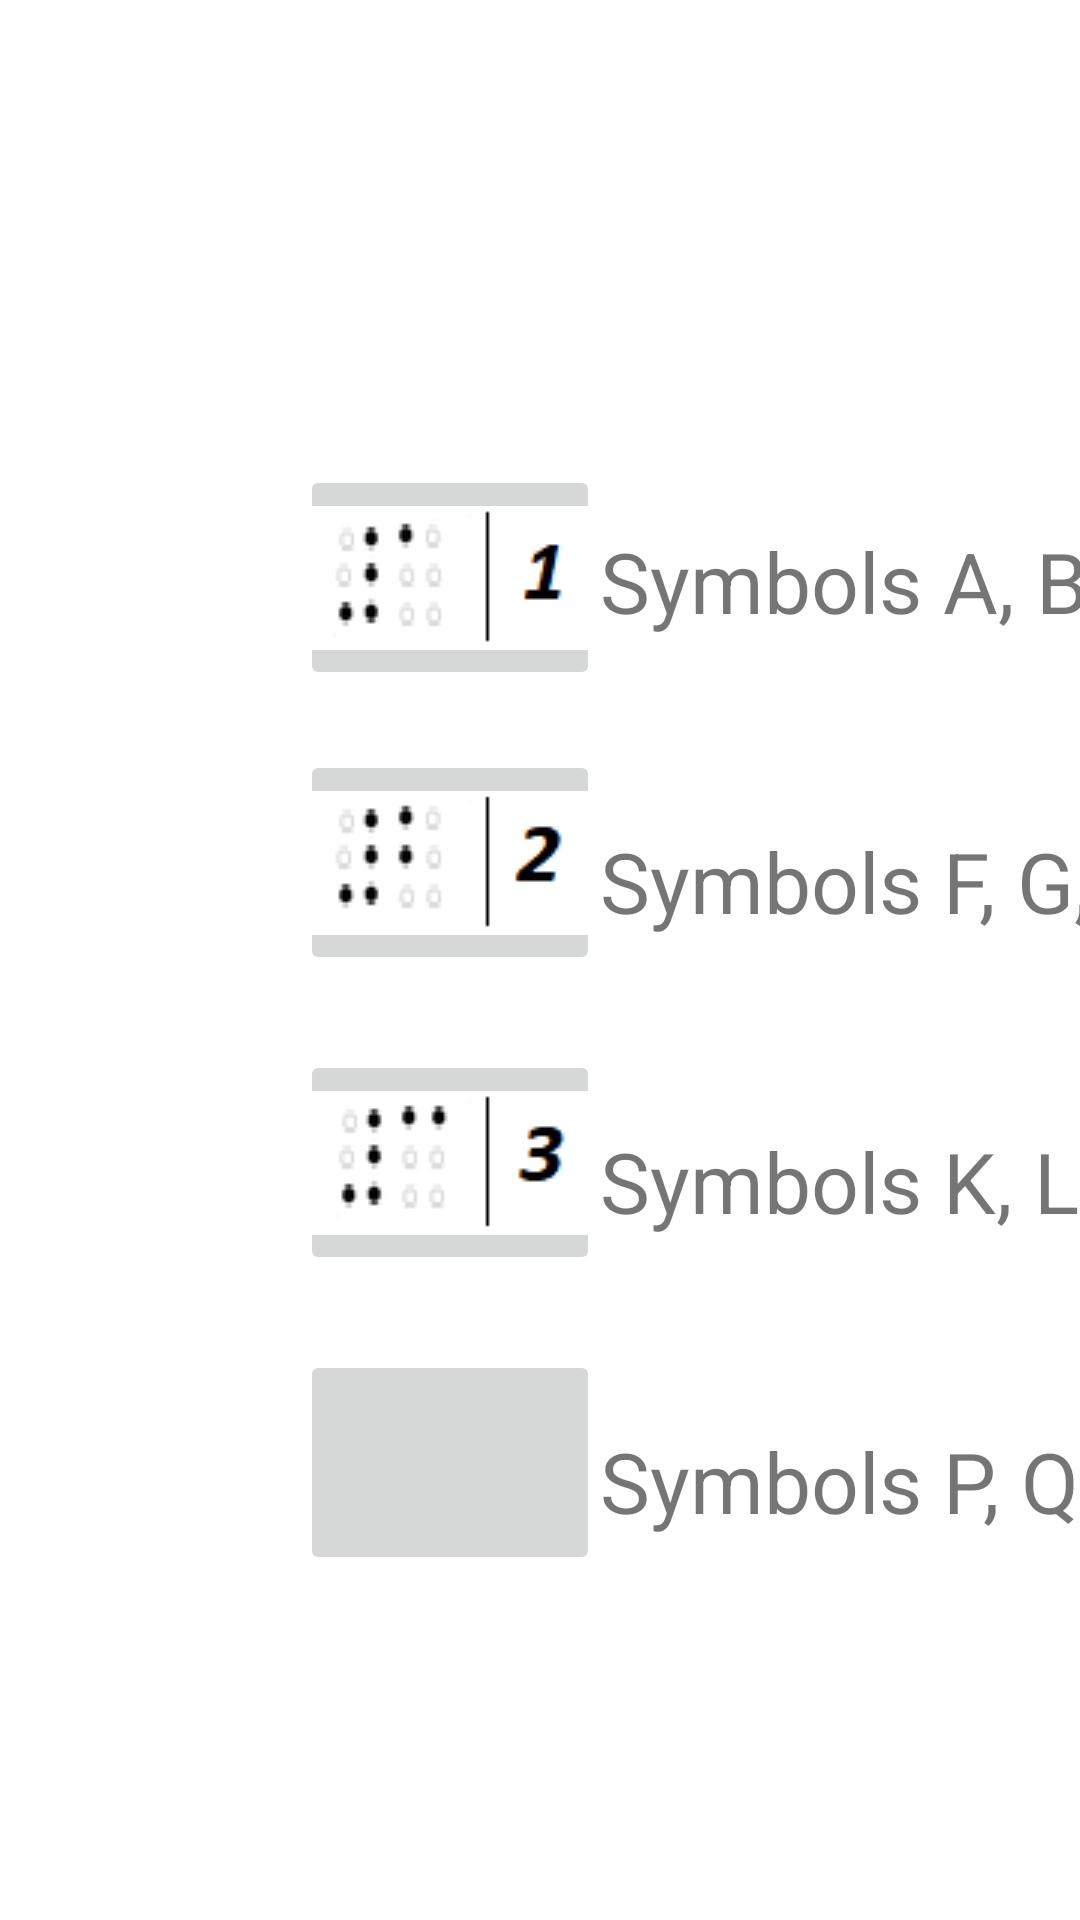

Reconstruct the res/layout file that produces this screen, plus the resources it refers to.
<!-- AndroidManifest.xml: application theme Theme.TestLearningBraille -->
<!-- res/layout/activity_main.xml -->
<?xml version="1.0" encoding="utf-8"?>
<androidx.constraintlayout.widget.ConstraintLayout xmlns:android="http://schemas.android.com/apk/res/android"
    xmlns:app="http://schemas.android.com/apk/res-auto"
    xmlns:tools="http://schemas.android.com/tools"
    android:id="@+id/Pantalla"
    android:layout_width="match_parent"
    android:layout_height="match_parent"
    tools:context=".MainActivity">

    <TextView
        android:id="@+id/textView"
        android:layout_width="wrap_content"
        android:layout_height="wrap_content"
        android:text="@string/Selected_Sheet"
        android:textSize="28dp"
        android:translationX="400dp"
        android:translationY="100dp" />

    <ImageButton
        android:id="@+id/Iniciar_Test"
        android:layout_width="72dp"
        android:layout_height="75dp"
        android:background="@android:drawable/list_selector_background"
        android:translationX="1050dp"
        android:translationY="50dp"
        app:srcCompat="@drawable/ic_launcher_round"
        />


    <ImageButton
        android:id="@+id/imageButton1"
        android:layout_width="100dp"
        android:layout_height="75dp"
        android:translationX="100dp"
        android:translationY="150dp"
        app:layout_constraintBottom_toBottomOf="parent"
        app:layout_constraintEnd_toEndOf="parent"
        app:layout_constraintHorizontal_bias="0.0"
        app:layout_constraintStart_toStartOf="parent"
        app:layout_constraintTop_toTopOf="parent"
        app:layout_constraintVertical_bias="0.009"
        app:srcCompat="@drawable/png31" />

    <TextView
        android:id="@+id/textView1"
        android:layout_width="wrap_content"
        android:layout_height="wrap_content"
        android:text="@string/Sheet_AE"
        android:textSize="28dp"
        android:translationX="200dp"
        android:translationY="175dp"
        />

    <ImageButton
        android:id="@+id/imageButton2"
        android:layout_width="100dp"
        android:layout_height="75dp"
        app:srcCompat="@drawable/png32"
        android:translationX="100dp"
        android:translationY="250dp"
        />

    <TextView
        android:id="@+id/textView2"
        android:layout_width="wrap_content"
        android:layout_height="wrap_content"
        android:text="@string/Sheet_FJ"
        android:textSize="28dp"
        android:translationX="200dp"
        android:translationY="275dp"

         />

    <ImageButton
        android:id="@+id/imageButton3"
        android:layout_width="100dp"
        android:layout_height="75dp"
        app:srcCompat="@drawable/png33"
        android:translationX="100dp"
        android:translationY="350dp"
        />

    <TextView
        android:id="@+id/textView3"
        android:layout_width="372dp"
        android:layout_height="47dp"
        android:text="@string/Sheet_KO"
        android:textSize="28dp"
        android:translationX="200dp"
        android:translationY="375dp"
         />


    <ImageButton
        android:id="@+id/imageButton4"
        android:layout_width="100dp"
        android:layout_height="75dp"
        app:srcCompat="@drawable/png34"
        android:translationX="100dp"
        android:translationY="450dp"
        />

    <TextView
        android:id="@+id/textView4"
        android:layout_width="415dp"
        android:layout_height="54dp"
        android:text="@string/Sheet_PT"
        android:textSize="28dp"
        android:translationX="200dp"
        android:translationY="475dp"
         />

    <ImageButton
        android:id="@+id/imageButton5"
        android:layout_width="100dp"
        android:layout_height="75dp"
        app:srcCompat="@drawable/png35"
        android:translationX="650dp"
        android:translationY="150dp"
       />


    <TextView
        android:id="@+id/textView5"
        android:layout_width="wrap_content"
        android:layout_height="wrap_content"
        android:text="@string/Sheet_UZ"
        android:textSize="28dp"
        android:translationX="750dp"
        android:translationY="175dp"
         />



    <ImageButton
        android:id="@+id/imageButton6"
        android:layout_width="100dp"
        android:layout_height="75dp"
        android:translationX="650dp"
        android:translationY="250dp"
        app:srcCompat="@drawable/png36"
        />

    <TextView
        android:id="@+id/textView6"
        android:layout_width="wrap_content"
        android:layout_height="wrap_content"
        android:text="@string/Sheet_stressed_vowels"
        android:textSize="28dp"
        android:translationX="750dp"
        android:translationY="275dp"
       />

    <ImageButton
        android:id="@+id/imageButton7"
        android:layout_width="100dp"
        android:layout_height="75dp"
        app:srcCompat="@drawable/png37"
        android:translationX="650dp"
        android:translationY="350dp"
        />
    <TextView
        android:id="@+id/textView7"
        android:layout_width="wrap_content"
        android:layout_height="wrap_content"
        android:text="@string/Sheet_Punctuation_Symbol"
        android:textSize="28dp"
        android:translationX="750dp"
        android:translationY="375dp"

        />
    






</androidx.constraintlayout.widget.ConstraintLayout>
<!-- resources referenced by this layout -->
<resources>
  <!-- drawable ic_launcher_round: png bitmap (drawable, 1325 bytes) -->
  <!-- drawable png31: png bitmap (drawable, 1420 bytes) -->
  <!-- drawable png32: png bitmap (drawable, 1387 bytes) -->
  <!-- drawable png33: png bitmap (drawable, 1422 bytes) -->
  <!-- drawable png34: png bitmap (mipmap-hdpi, 1417 bytes) -->
  <!-- drawable png35: png bitmap (drawable, 1382 bytes) -->
  <!-- drawable png36: png bitmap (mipmap-hdpi, 1294 bytes) -->
  <!-- drawable png37: png bitmap (drawable, 1234 bytes) -->
  <!-- drawable png38: png bitmap (drawable, 1431 bytes) -->
  <!-- drawable png39: png bitmap (drawable, 1340 bytes) -->
  <string name="Selected_Sheet">Selected symbols sheet</string>
  <string name="Sheet_04">Symbols from 0 to 4</string>
  <string name="Sheet_59">Symbols from 5 to 9</string>
  <string name="Sheet_AE">Symbols A, B, C, D, E</string>
  <string name="Sheet_FJ">Symbols  F, G, H, I, J</string>
  <string name="Sheet_KO">Symbols K, L, M, N, O</string>
  <string name="Sheet_PT">Symbols P, Q, R, S, T</string>
  <string name="Sheet_Punctuation_Symbol">Symbols Ñ, W, Ü, ´.´ , ´,´</string>
  <string name="Sheet_UZ">Symbols U, V, X, Y, Z</string>
  <string name="Sheet_stressed_vowels">Stressed vowels</string>
  <style name="Theme.TestLearningBraille" parent="Theme.MaterialComponents.DayNight.DarkActionBar">
          
          <item name="android:statusBarColor" tools:targetApi="l">?attr/colorPrimaryVariant</item>
          
      </style>
</resources>
